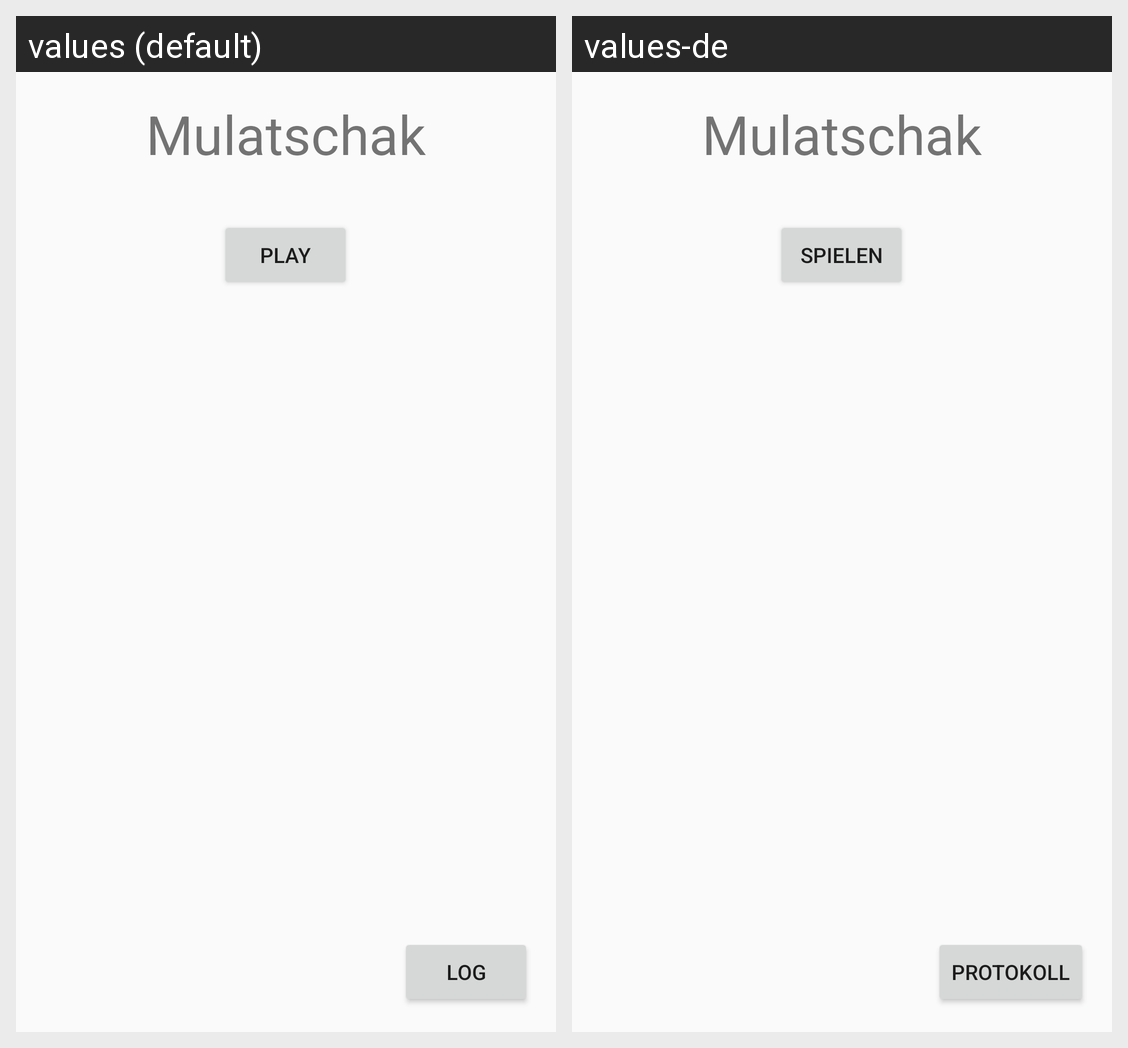

The Android screen above is rendered under two locales of the same app. Produce the string resources it draws, with the default and per-locale values.
Android screen res/layout/activity_main.xml rendered under 2 locales, left to right: values (default), values-de. Device: Nexus 5 (rendered at 1080×1920; each locale shown at half size, 540×960, under a caption strip naming it); theme Theme.AppCompat.Light.NoActionBar.
Strings drawn on this screen, with the default value and each locale's value (text and hints the layout hard-codes, and strings that could not be matched under every locale, appear in the picture but are not listed):

play
  values: Play
  values-de: Spielen

log
  values: Log
  values-de: Protokoll

app_name
  values: Mulatschak
  values-de: Mulatschak
